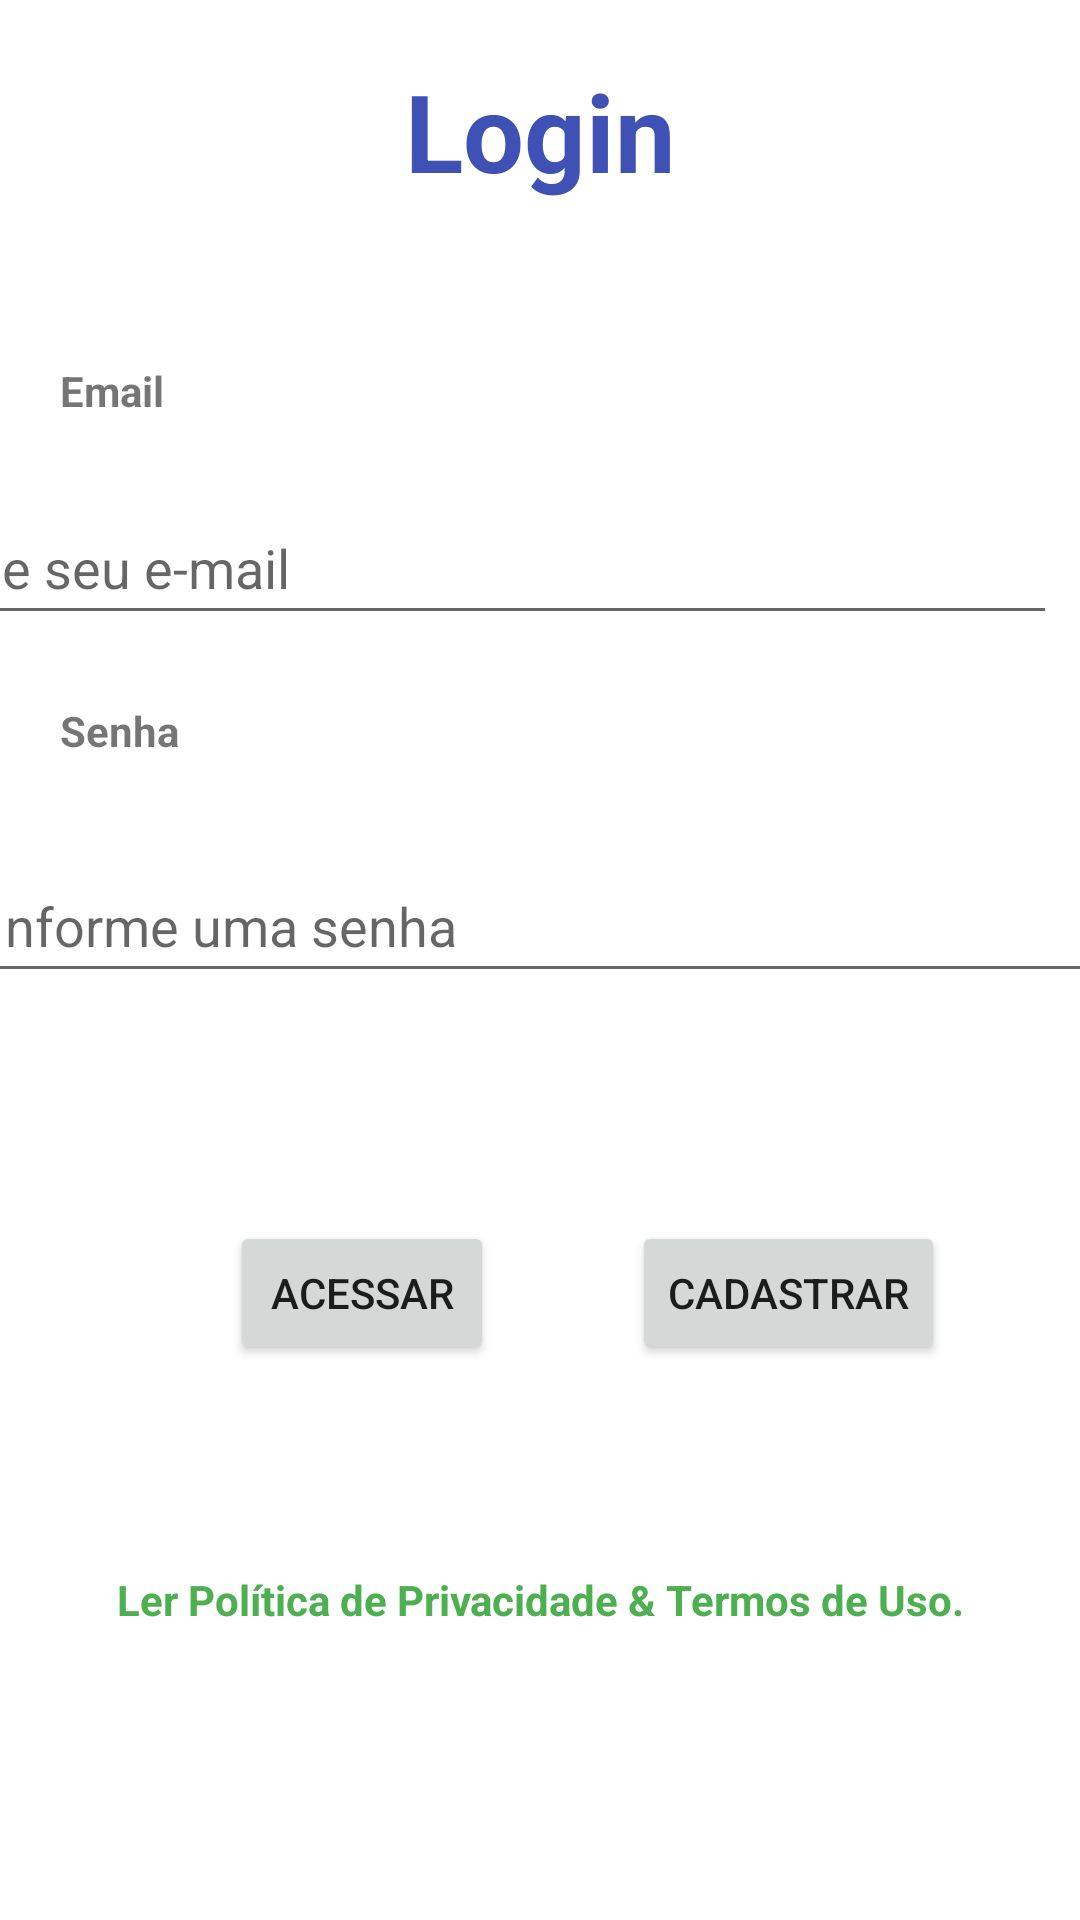

Write the Android layout XML for this screen, with the resource values it uses.
<!-- AndroidManifest.xml: application theme Theme.AppVacina -->
<!-- res/layout/activity_login.xml -->
<?xml version="1.0" encoding="utf-8"?>
<androidx.constraintlayout.widget.ConstraintLayout xmlns:android="http://schemas.android.com/apk/res/android"
    xmlns:app="http://schemas.android.com/apk/res-auto"
    xmlns:tools="http://schemas.android.com/tools"
    android:id="@+id/linearLayoutCompat"
    android:layout_width="match_parent"
    android:layout_height="match_parent"
    tools:context=".view.Login">

    <TextView
        android:id="@+id/txtLogin"
        android:layout_width="wrap_content"
        android:layout_height="wrap_content"
        android:layout_marginTop="36dp"
        android:layout_marginBottom="37dp"
        android:shadowColor="#3F51B5"
        android:text="@string/txtLogin"
        android:textColor="#3F51B5"
        android:textSize="36sp"
        android:textStyle="bold"
        app:layout_constraintBottom_toTopOf="@+id/txtEmail"
        app:layout_constraintEnd_toEndOf="parent"
        app:layout_constraintStart_toStartOf="parent"
        app:layout_constraintTop_toTopOf="parent" />

    <com.google.android.material.textfield.TextInputLayout
        android:id="@+id/textInputLayout3"
        android:layout_width="0dp"
        android:layout_height="wrap_content"
        android:layout_marginStart="8dp"
        android:layout_marginTop="24dp"
        android:layout_marginEnd="8dp"
        app:layout_constraintEnd_toEndOf="parent"
        app:layout_constraintStart_toStartOf="parent"
        app:layout_constraintTop_toBottomOf="@+id/txtEmail">

    </com.google.android.material.textfield.TextInputLayout>


    <com.google.android.material.textfield.TextInputEditText
        android:id="@+id/editLoginEmail"
        android:layout_width="392dp"
        android:layout_height="wrap_content"
        android:layout_marginStart="8dp"
        android:layout_marginEnd="8dp"
        android:hint="@string/txtHintEmail"
        android:inputType="textEmailAddress"
        android:minHeight="48dp"
        app:layout_constraintBottom_toBottomOf="@+id/textInputLayout3"
        app:layout_constraintEnd_toEndOf="parent"
        app:layout_constraintHorizontal_bias="1.0"
        app:layout_constraintStart_toStartOf="@+id/textInputLayout3"
        app:layout_constraintTop_toTopOf="@+id/textInputLayout3"
        app:layout_constraintVertical_bias="0.0" />

    <TextView
        android:id="@+id/txtEmail"
        android:layout_width="wrap_content"
        android:layout_height="wrap_content"
        android:layout_marginTop="16dp"
        android:text="@string/txtEmail"
        android:textStyle="bold"
        app:layout_constraintBottom_toTopOf="@+id/guideline13"
        app:layout_constraintStart_toStartOf="@+id/guideline3"
        app:layout_constraintTop_toBottomOf="@+id/txtLogin" />

    <Button
        android:id="@+id/btnCadastro"
        android:layout_width="wrap_content"
        android:layout_height="wrap_content"
        android:layout_marginStart="8dp"
        android:layout_marginTop="56dp"
        android:layout_marginEnd="48dp"
        android:onClick="abrirTelaCadastro"
        android:text="@string/btnCadastro"
        app:layout_constraintEnd_toEndOf="parent"
        app:layout_constraintHorizontal_bias="0.44"
        app:layout_constraintStart_toStartOf="@+id/guideline11"
        app:layout_constraintTop_toTopOf="@+id/guideline12" />

    <TextView
        android:id="@+id/txtSenhaA"
        android:layout_width="wrap_content"
        android:layout_height="wrap_content"
        android:text="@string/txtSenhaA"
        android:textStyle="bold"
        app:layout_constraintStart_toStartOf="@+id/guideline3"
        app:layout_constraintTop_toTopOf="@+id/guideline14" />

    <Button
        android:id="@+id/btnAcessar"
        android:layout_width="wrap_content"
        android:layout_height="wrap_content"
        android:layout_marginStart="48dp"
        android:layout_marginTop="56dp"
        android:layout_marginEnd="8dp"
        android:onClick="validarLoginUsuario"
        android:text="@string/btnAcessar"
        app:layout_constraintEnd_toStartOf="@+id/guideline11"
        app:layout_constraintHorizontal_bias="0.468"
        app:layout_constraintStart_toStartOf="parent"
        app:layout_constraintTop_toTopOf="@+id/guideline12" />

    <com.google.android.material.textfield.TextInputLayout
        android:id="@+id/textInputLayout5"
        android:layout_width="0dp"
        android:layout_height="wrap_content"
        android:layout_marginStart="8dp"
        android:layout_marginEnd="8dp"
        android:layout_marginBottom="92dp"
        app:layout_constraintBottom_toTopOf="@+id/btnAcessar"
        app:layout_constraintEnd_toEndOf="parent"
        app:layout_constraintHorizontal_bias="0.0"
        app:layout_constraintStart_toStartOf="parent">

    </com.google.android.material.textfield.TextInputLayout>

    <com.google.android.material.textfield.TextInputEditText
        android:id="@+id/editLoginSenha"
        android:layout_width="392dp"
        android:layout_height="wrap_content"
        android:layout_marginBottom="20dp"
        android:hint="@string/txtHintSenhaA"
        android:inputType="numberPassword"
        android:minHeight="48dp"
        app:layout_constraintBottom_toTopOf="@+id/guideline12"
        app:layout_constraintEnd_toEndOf="@+id/textInputLayout5"
        app:layout_constraintHorizontal_bias="0.333"
        app:layout_constraintStart_toStartOf="@+id/textInputLayout5"
        app:layout_constraintTop_toTopOf="@+id/textInputLayout5"
        app:layout_constraintVertical_bias="1.0" />

    <TextView
        android:id="@+id/txtLer"
        android:layout_width="wrap_content"
        android:layout_height="wrap_content"
        android:onClick="lerTermos"
        android:text="@string/txtLer"
        android:textColor="#4CAF50"
        android:textStyle="bold"
        android:minHeight="48dp"
        app:layout_constraintBottom_toBottomOf="parent"
        app:layout_constraintEnd_toEndOf="parent"
        app:layout_constraintStart_toStartOf="parent"
        app:layout_constraintTop_toBottomOf="@+id/btnAcessar" />

    <androidx.constraintlayout.widget.Guideline
        android:id="@+id/guideline3"
        android:layout_width="wrap_content"
        android:layout_height="wrap_content"
        android:orientation="vertical"
        app:layout_constraintGuide_begin="20dp" />

    <androidx.constraintlayout.widget.Guideline
        android:id="@+id/guideline11"
        android:layout_width="wrap_content"
        android:layout_height="wrap_content"
        android:orientation="vertical"
        app:layout_constraintGuide_begin="205dp" />

    <androidx.constraintlayout.widget.Guideline
        android:id="@+id/guideline12"
        android:layout_width="wrap_content"
        android:layout_height="wrap_content"
        android:orientation="horizontal"
        app:layout_constraintGuide_begin="351dp" />

    <androidx.constraintlayout.widget.Guideline
        android:id="@+id/guideline13"
        android:layout_width="wrap_content"
        android:layout_height="wrap_content"
        android:orientation="horizontal"
        app:layout_constraintGuide_begin="123dp" />

    <androidx.constraintlayout.widget.Guideline
        android:id="@+id/guideline14"
        android:layout_width="wrap_content"
        android:layout_height="wrap_content"
        android:orientation="horizontal"
        app:layout_constraintGuide_begin="234dp" />

</androidx.constraintlayout.widget.ConstraintLayout>
<!-- resources referenced by this layout -->
<resources>
  <string name="btnAcessar">Acessar</string>
  <string name="btnCadastro">Cadastrar</string>
  <string name="txtEmail">Email</string>
  <string name="txtHintEmail">Digite seu e-mail</string>
  <string name="txtHintSenhaA">Informe uma senha</string>
  <string name="txtLer">Ler Política de Privacidade &amp; Termos de Uso.</string>
  <string name="txtLogin">Login</string>
  <string name="txtSenhaA">Senha</string>
  <style name="Theme.AppVacina" parent="Theme.MaterialComponents.DayNight.DarkActionBar">
          
          <item name="colorPrimary">#3F51B5</item>
          <item name="colorPrimaryVariant">@color/purple_700</item>
          <item name="colorOnPrimary">@color/white</item>
          
          <item name="colorSecondary">@color/teal_200</item>
          <item name="colorSecondaryVariant">@color/teal_700</item>
          <item name="colorOnSecondary">@color/white</item>
          
          <item name="android:statusBarColor">?attr/colorPrimaryVariant</item>
          
      </style>
  <!-- not gathered from this repository: default colours our renderer supplied (Android Studio template values) -->
  <color name="purple_700">#FF3700B3</color>
  <color name="teal_200">#FF03DAC5</color>
  <color name="teal_700">#FF018786</color>
  <color name="white">#FFFFFFFF</color>
</resources>
